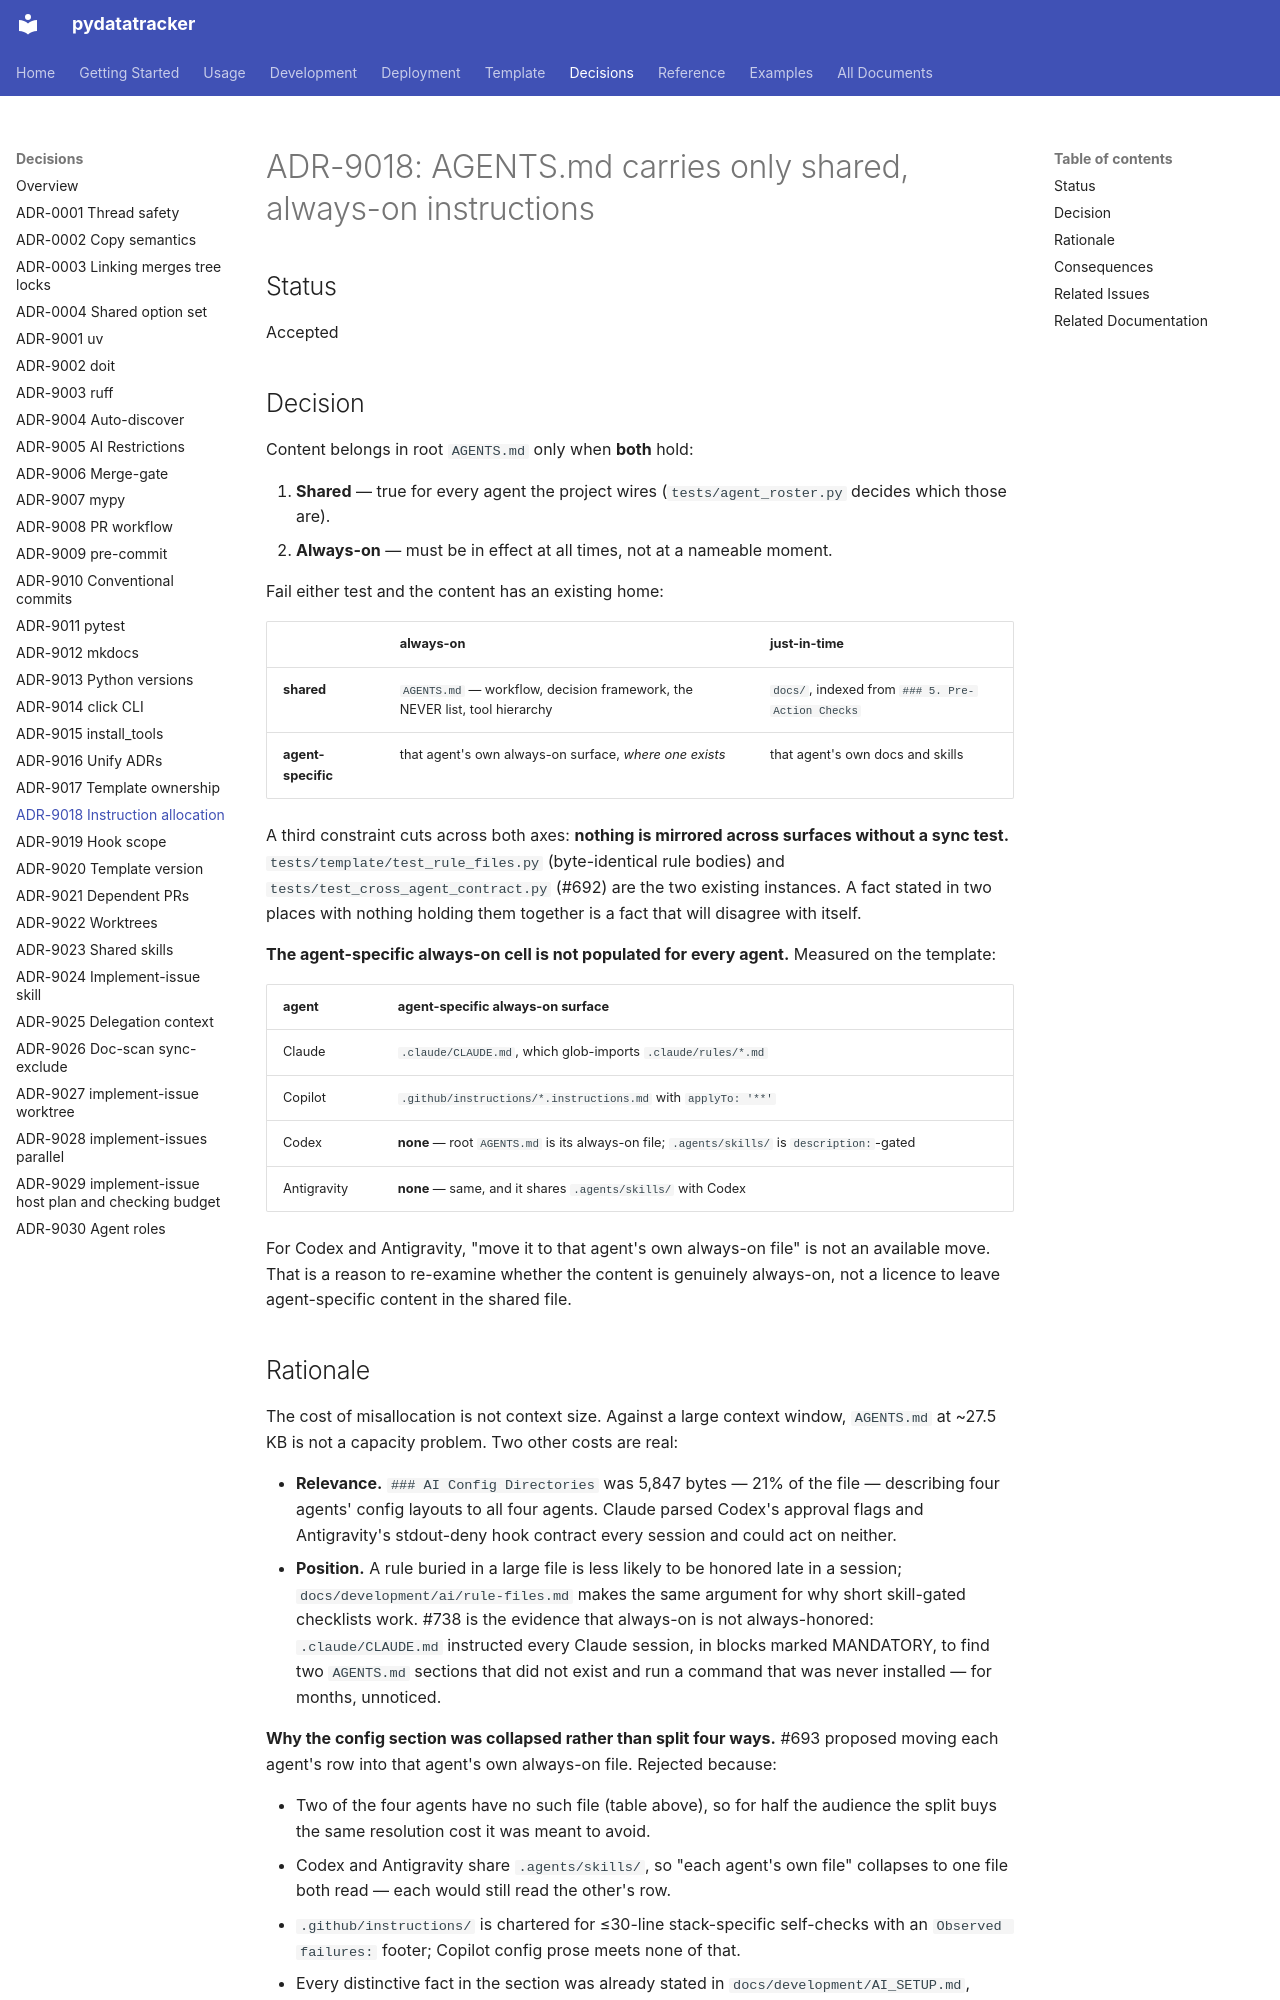

repository: endavis/pydatatracker · page: decisions/9018-agentsmd-carries-only-shared-always-on-instructions/index.html · generator: mkdocs

---
title: "ADR-9018: AGENTS.md carries only shared, always-on instructions"
description: Content belongs in AGENTS.md only when it holds for every agent and must be in effect at all times
date: 2026-08-29
audience:
  - contributors
tags:
  - adr
  - ai
---

# ADR-9018: AGENTS.md carries only shared, always-on instructions

## Status
Accepted

## Decision
Content belongs in root `AGENTS.md` only when **both** hold:

1. **Shared** — true for every agent the project wires (`tests/agent_roster.py` decides which
   those are).
2. **Always-on** — must be in effect at all times, not at a nameable moment.

Fail either test and the content has an existing home:

| | always-on | just-in-time |
| :--- | :--- | :--- |
| **shared** | `AGENTS.md` — workflow, decision framework, the NEVER list, tool hierarchy | `docs/`, indexed from `### 5. Pre-Action Checks` |
| **agent-specific** | that agent's own always-on surface, *where one exists* | that agent's own docs and skills |

A third constraint cuts across both axes: **nothing is mirrored across surfaces without a sync
test.** `tests/template/test_rule_files.py` (byte-identical rule bodies) and
`tests/test_cross_agent_contract.py` (#692) are the two existing instances. A fact stated in two
places with nothing holding them together is a fact that will disagree with itself.

**The agent-specific always-on cell is not populated for every agent.** Measured on the template:

| agent | agent-specific always-on surface |
| :--- | :--- |
| Claude | `.claude/CLAUDE.md`, which glob-imports `.claude/rules/*.md` |
| Copilot | `.github/instructions/*.instructions.md` with `applyTo: '**'` |
| Codex | **none** — root `AGENTS.md` is its always-on file; `.agents/skills/` is `description:`-gated |
| Antigravity | **none** — same, and it shares `.agents/skills/` with Codex |

For Codex and Antigravity, "move it to that agent's own always-on file" is not an available move.
That is a reason to re-examine whether the content is genuinely always-on, not a licence to leave
agent-specific content in the shared file.
